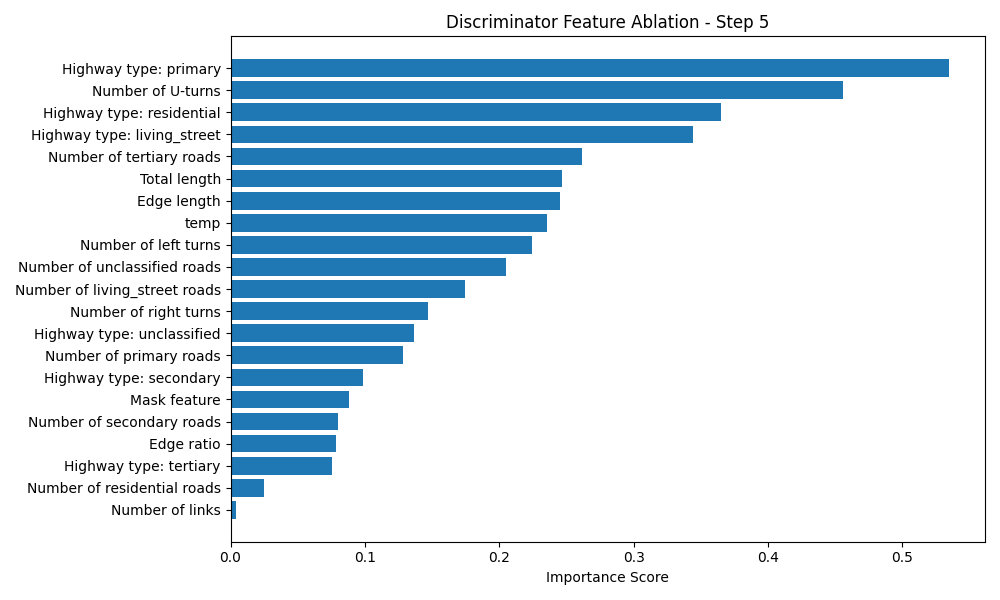

Values plotted in this chart, from the file beside it:
Feature, Importance Score
Highway type: primary, 0.5347
Number of U-turns, 0.4556
Highway type: residential, 0.3653
Highway type: living_street, 0.3443
Number of tertiary roads, 0.2617
Total length, 0.2465
Edge length, 0.2451
temp, 0.2353
Number of left turns, 0.2241
Number of unclassified roads, 0.2053
Number of living_street roads, 0.1748
Number of right turns, 0.1468
Highway type: unclassified, 0.1367
Number of primary roads, 0.1283
Highway type: secondary, 0.09887
Mask feature, 0.08827
Number of secondary roads, 0.07971
Edge ratio, 0.07852
Highway type: tertiary, 0.07548
Number of residential roads, 0.02498
Number of links, 0.00431
